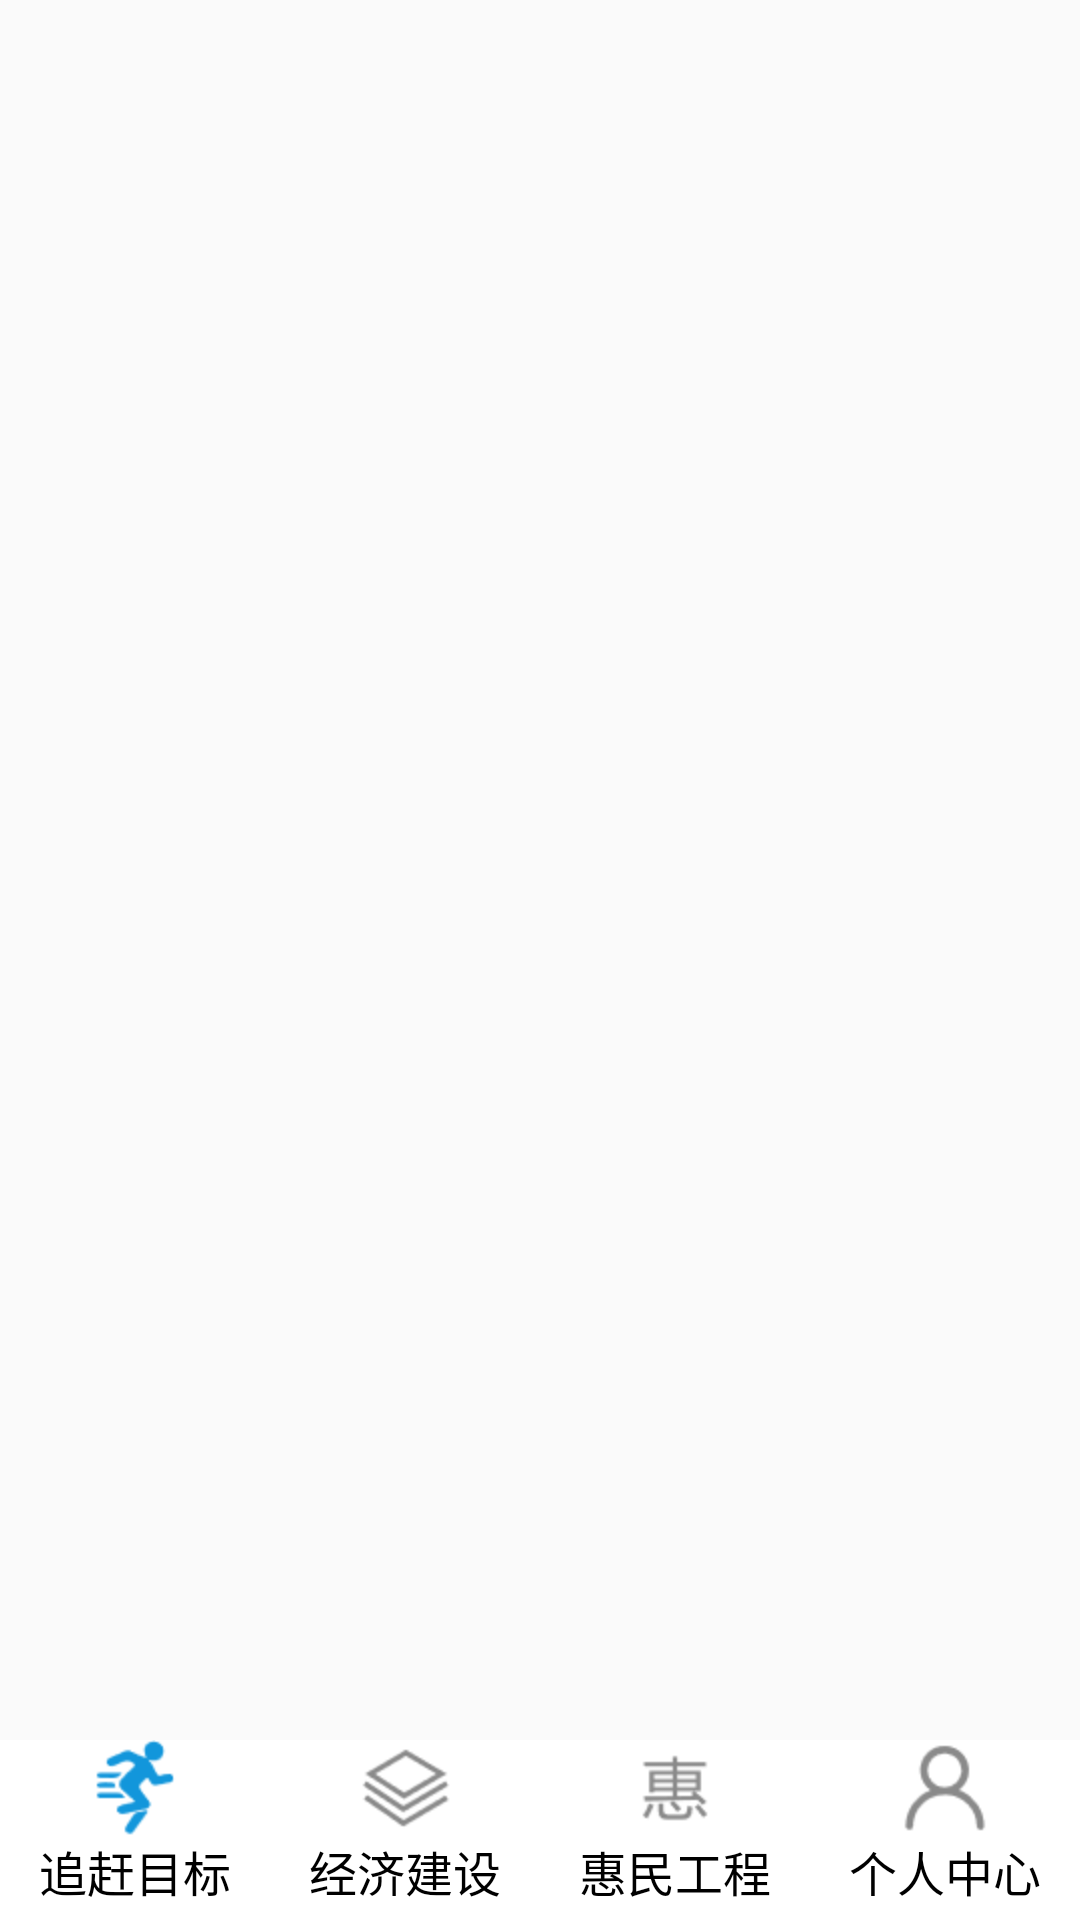

Write the Android layout XML for this screen, with the resource values it uses.
<!-- AndroidManifest.xml: activity theme AppTheme.NoBar -->
<!-- res/layout/activity_main.xml -->
<LinearLayout xmlns:android="http://schemas.android.com/apk/res/android"
    android:layout_width="match_parent"
    android:layout_height="match_parent"
    android:orientation="vertical">

    <FrameLayout
        android:id="@+id/content"
        android:layout_width="match_parent"
        android:layout_height="match_parent"
        android:layout_weight="1" />

    <RadioGroup
        android:id="@+id/radioGroup1"
        android:layout_width="fill_parent"
        android:layout_height="60dp"
        android:layout_alignParentBottom="true"
        android:background="@color/white"
        android:orientation="horizontal">

        <RadioButton
            android:id="@+id/radio0"
            android:layout_width="0dp"
            android:layout_height="60dp"
            android:layout_weight="1"
            android:button="@null"
            android:checked="true"
            android:drawableTop="@drawable/tab_apps_selector"
            android:gravity="center_horizontal"
            android:maxLines="1"
            android:text="追赶目标"
            android:textSize="16sp" />

        <RadioButton
            android:id="@+id/radio1"
            android:layout_width="0dp"
            android:layout_height="60dp"
            android:layout_weight="1"
            android:button="@null"
            android:drawableTop="@drawable/tab2_apps_selector"
            android:gravity="center_horizontal"
            android:maxLines="1"
            android:text="经济建设"
            android:textSize="16sp" />

        <RadioButton
            android:id="@+id/radio2"
            android:layout_width="0dp"
            android:layout_height="60dp"
            android:layout_weight="1"
            android:button="@null"
            android:drawableTop="@drawable/tab3_apps_selector"
            android:gravity="center_horizontal"
            android:maxLines="1"
            android:text="惠民工程"
            android:textSize="16sp" />

        <RadioButton
            android:id="@+id/radio3"
            android:layout_width="0dp"
            android:layout_height="60dp"
            android:layout_weight="1"
            android:button="@null"
            android:drawableTop="@drawable/tab4_apps_selector"
            android:gravity="center_horizontal"
            android:maxLines="1"
            android:text="个人中心"
            android:textSize="16sp" />

        <RadioButton
            android:id="@+id/radio4"
            android:layout_width="0dp"
            android:layout_height="60dp"
            android:layout_weight="1"
            android:button="@null"
            android:gravity="center_horizontal"
            android:maxLines="1"
            android:text="精选"
            android:textSize="16sp"
            android:visibility="gone" />
    </RadioGroup>

</LinearLayout>
<!-- resources referenced by this layout -->
<resources>
  <color name="white">#fff</color>
  <!-- drawable tab2_apps_selector (drawable) -->
  <?xml version="1.0" encoding="utf-8"?>
  <selector xmlns:android="http://schemas.android.com/apk/res/android">
  
      <item android:drawable="@drawable/ic_jianshe" android:state_selected="true"/>
      <item android:drawable="@drawable/ic_jianshe_null" android:state_selected="false"/>
  	<item android:drawable="@drawable/ic_jianshe"/>
  </selector>
  <!-- drawable tab3_apps_selector (drawable) -->
  <?xml version="1.0" encoding="utf-8"?>
  <selector xmlns:android="http://schemas.android.com/apk/res/android">
  
      <item android:drawable="@drawable/ic_huimin" android:state_selected="true"/>
      <item android:drawable="@drawable/ic_huimin_null" android:state_selected="false"/>
  	<item android:drawable="@drawable/ic_huimin"/>
  </selector>
  <!-- drawable tab4_apps_selector (drawable) -->
  <?xml version="1.0" encoding="utf-8"?>
  <selector xmlns:android="http://schemas.android.com/apk/res/android">
  
      <item android:drawable="@drawable/ic_gerenzx" android:state_selected="true"/>
      <item android:drawable="@drawable/ic_gerenzx_null" android:state_selected="false"/>
  	<item android:drawable="@drawable/ic_gerenzx"/>
  </selector>
  <!-- drawable tab_apps_selector (drawable) -->
  <?xml version="1.0" encoding="utf-8"?>
  <selector xmlns:android="http://schemas.android.com/apk/res/android">
  
      <item android:drawable="@drawable/ic_mubiao_null" android:state_selected="true"/>
      <item android:drawable="@drawable/ic_mubiao" android:state_selected="false"/>
  	<item android:drawable="@drawable/ic_mubiao_null"/>
  </selector>
  <style name="AppTheme.NoBar">
          <item name="windowNoTitle">true</item>
          <item name="android:windowFullscreen">true</item>
      </style>
  <!-- drawable ic_jianshe: png bitmap (drawable-hdpi, 701 bytes) -->
  <!-- drawable ic_jianshe_null: png bitmap (drawable-hdpi, 661 bytes) -->
  <!-- drawable ic_huimin: png bitmap (drawable-hdpi, 635 bytes) -->
  <!-- drawable ic_huimin_null: png bitmap (drawable-hdpi, 588 bytes) -->
  <!-- drawable ic_gerenzx: png bitmap (drawable-hdpi, 688 bytes) -->
  <!-- drawable ic_gerenzx_null: png bitmap (drawable-hdpi, 645 bytes) -->
  <!-- drawable ic_mubiao_null: png bitmap (drawable-hdpi, 702 bytes) -->
  <!-- drawable ic_mubiao: png bitmap (drawable-hdpi, 748 bytes) -->
</resources>
